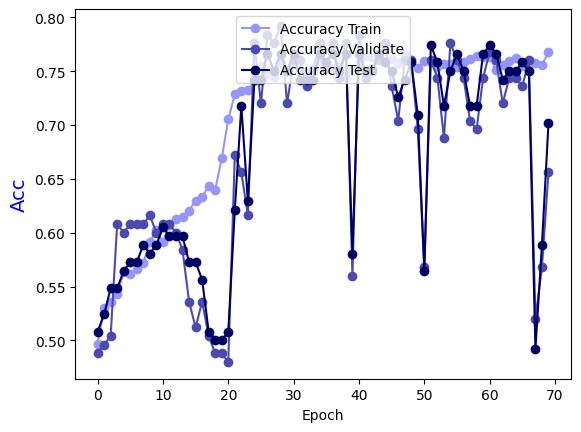

The table this chart was drawn from, first rows:
Epoch, Accuracy Train, Accuracy Validate, Accuracy Test
0.0, 0.4965, 0.488, 0.5081
1.0, 0.5298, 0.496, 0.5242
2.0, 0.5358, 0.504, 0.5484
3.0, 0.5429, 0.608, 0.5484
4.0, 0.5631, 0.6, 0.5645
5.0, 0.5621, 0.608, 0.5726
6.0, 0.5661, 0.608, 0.5726
7.0, 0.5721, 0.608, 0.5887
8.0, 0.5913, 0.616, 0.5806
9.0, 0.6024, 0.6, 0.5887
10.0, 0.5913, 0.608, 0.6048
11.0, 0.6075, 0.608, 0.5968
12.0, 0.6125, 0.6, 0.5968
13.0, 0.6145, 0.584, 0.5968
14.0, 0.6206, 0.536, 0.5726
15.0, 0.6297, 0.512, 0.5726
16.0, 0.6327, 0.536, 0.5565
17.0, 0.6438, 0.504, 0.5081
18.0, 0.6398, 0.488, 0.5
19.0, 0.669, 0.488, 0.5
20.0, 0.7053, 0.48, 0.5081
21.0, 0.7286, 0.672, 0.621
22.0, 0.7316, 0.656, 0.7177
23.0, 0.7326, 0.616, 0.629
24.0, 0.7407, 0.776, 0.7419
25.0, 0.7548, 0.72, 0.7419
26.0, 0.7477, 0.784, 0.7661
27.0, 0.7447, 0.776, 0.75
28.0, 0.7578, 0.792, 0.7661
29.0, 0.7497, 0.72, 0.75
30.0, 0.7619, 0.76, 0.7661
31.0, 0.7508, 0.76, 0.7419
32.0, 0.7487, 0.736, 0.7419
33.0, 0.7497, 0.752, 0.7419
34.0, 0.7598, 0.776, 0.7661
35.0, 0.7558, 0.752, 0.7581
36.0, 0.7528, 0.776, 0.7661
37.0, 0.7538, 0.744, 0.75
38.0, 0.7447, 0.776, 0.7661
39.0, 0.7497, 0.56, 0.5806
40.0, 0.7568, 0.784, 0.7661
41.0, 0.7639, 0.744, 0.75
42.0, 0.7629, 0.752, 0.75
43.0, 0.7639, 0.76, 0.7661
44.0, 0.7588, 0.776, 0.7581
45.0, 0.7608, 0.736, 0.75
46.0, 0.7578, 0.704, 0.7258
47.0, 0.7659, 0.76, 0.7419
48.0, 0.7568, 0.76, 0.7581
49.0, 0.7528, 0.696, 0.7097
50.0, 0.7598, 0.568, 0.5645
51.0, 0.7588, 0.76, 0.7742
52.0, 0.7538, 0.744, 0.7581
53.0, 0.7568, 0.688, 0.7177
54.0, 0.7568, 0.776, 0.75
55.0, 0.7538, 0.76, 0.7661
56.0, 0.7588, 0.744, 0.75
57.0, 0.7608, 0.704, 0.7177
58.0, 0.7639, 0.696, 0.7177
59.0, 0.7629, 0.744, 0.7661
... 10 more rows
